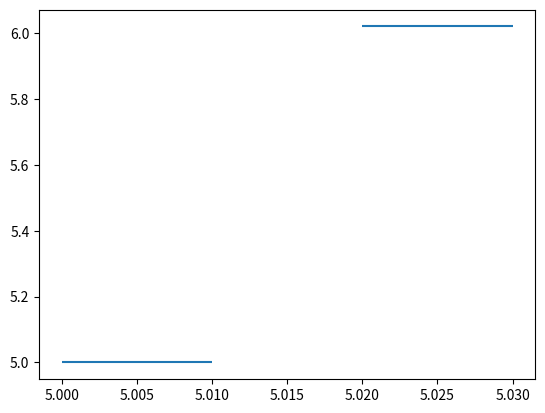

Write Python code to recreate this figure.
import numpy as np


# import matplotlib.pyplot as plt

def function_coverter(lambda_function, constraint_direction, constant):
    """
    something like function_coverter(lambda x, y:np.sin(x)+ y**2 , "<", 3) evaluates sin(x)+y^2-3<3
    :param lambda_function: a function takes x and y, returns a scalar result
    :param constraint_direction:
    :param constant:
    :return:
    """
    if constraint_direction in ["eq", "equal", "="]:
        return lambda x, y: abs(lambda_function(x, y) - constant)
    elif constraint_direction in [">=", "geq", ">", "gt"]:
        return lambda x, y: lambda_function(x, y) - constant
    elif constraint_direction in ["<=", "leq", "<", "lt"]:
        return lambda x, y: constant - lambda_function(x, y)


def constraint_satisfaction(functions, x, y):
    """
    2-D functions should be a list of constraints which takes two arguments, x and y.
    given x and y, the constraint should return a positive value if (x,y) satisfies the constraint (in the shape),
    negative if (x,y) breaks the constraint (out of the shape), and 0 if on the boundary of that function
    :param functions: [functions]
    :param x:
    :param y:
    :return: (number, [results]): the min value of the evaluation results, and the list of evaluation results.
    """
    evaluations = [i(x, y) for i in functions]
    return min(evaluations), evaluations


def determ_patern(vertices_coordinate, vertices_result, intersection_points, edge_lines):
    """

    :param vertices_coordinate: ((0,0), (0,1), (1,0), (1,1))
    :param vertices_result: (float, float, float, float)
    :param intersection_points:
    :param edge_lines:
    :return:
    """


a = function_coverter(lambda x, y: x ** 2 + y ** 2, "<", 1)
b = function_coverter(lambda x, y: x, ">", 0)
c = function_coverter(lambda x, y: y, ">", 0)
d = function_coverter(lambda x, y: np.sin(x), "<", 0)
e = function_coverter(lambda x, y: x ** 2 + (y - x ** (2 / 3)) ** 2, "<", 1)  # heart shape


# import sympy
# x, y = sympy.symbols('x y')
# p1 = sympy.plot_implicit(sympy.Eq(x ** 2 + (y - x ** (2 / 3)) ** 2, 1), show=False)
# p2 = sympy.plot_implicit(sympy.Eq(x ** 2 + y ** 2, 1), show=False)
# p1.extend(p2)
# p1.show()

import matplotlib.pyplot as plt
from matplotlib.collections import LineCollection
# lines = [((0, 1), (1, 1)), ((2, 2), (3, 3)), ((1.1, 2.222)), ((5.01, 5.02))]
# lines = np.array([[(0, 1), (1, 1)], [(2, 3), (3, 3)], [(1, 2), (1, 3)], [(1.1, 2.222)], [(5.01, 5.02)]])
lines = np.array([[(5, 5), (5.01,5)], [(5.02, 6.02),(5.03, 6.02)]])
lc = LineCollection(lines) #, linewidths=2
fig, ax = plt.subplots()
ax.add_collection(lc)
ax.autoscale()
plt.show()
# ax.margins(0.1)
